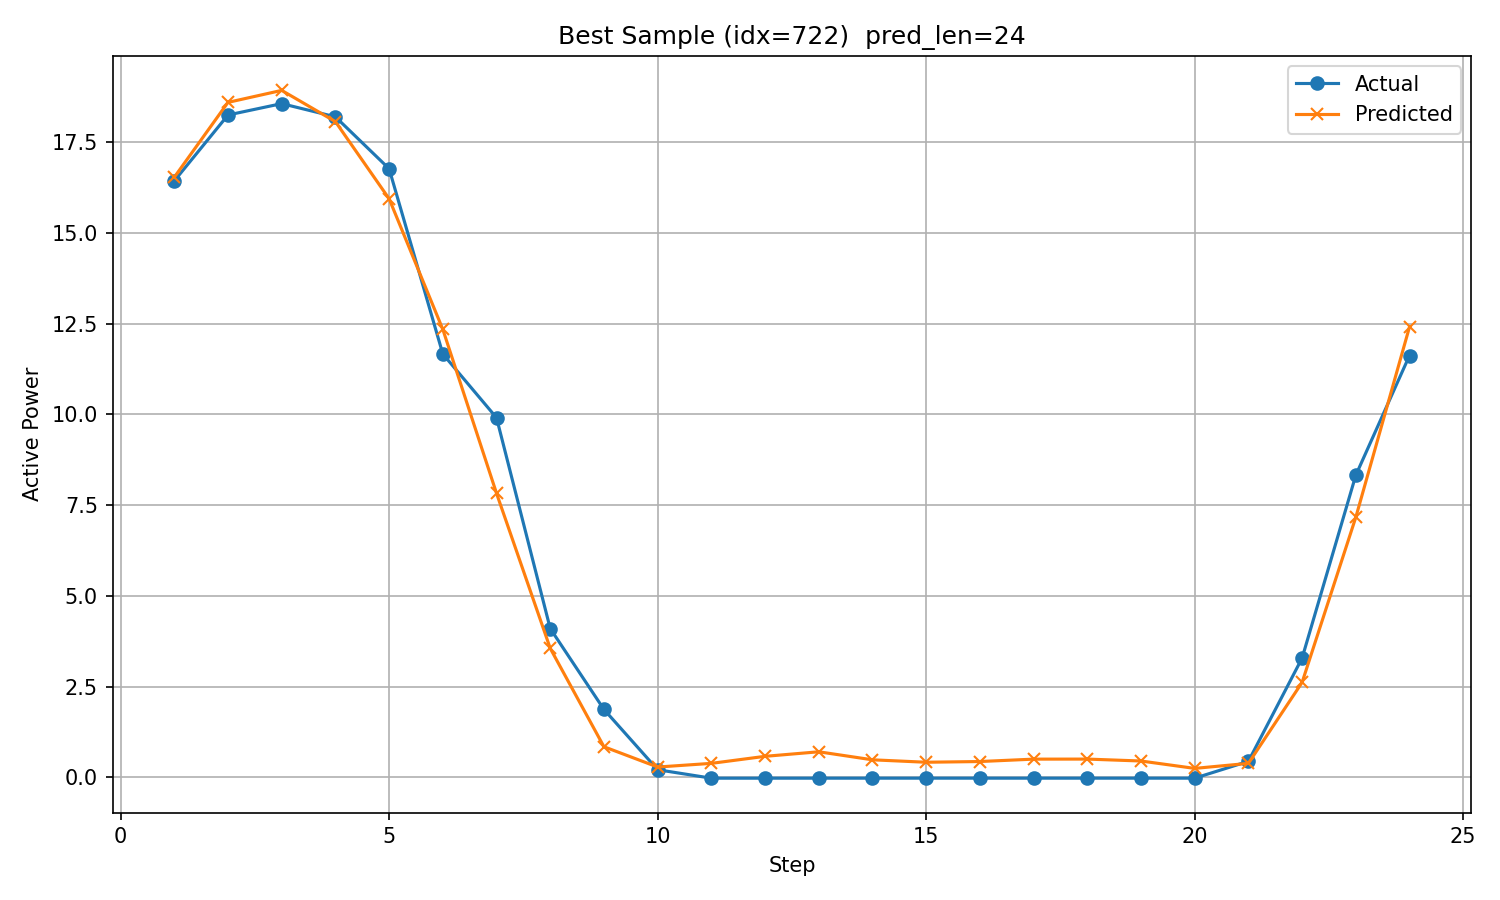

The file beside this chart, header and first rows:
timestamp, step, actual, predicted
2017/12/25 10:00, 1, 16.44, 16.54
2017/12/25 11:00, 2, 18.25, 18.6
2017/12/25 12:00, 3, 18.57, 18.93
2017/12/25 13:00, 4, 18.2, 18.07
2017/12/25 14:00, 5, 16.77, 15.94
2017/12/25 15:00, 6, 11.67, 12.35
2017/12/25 16:00, 7, 9.909, 7.828
2017/12/25 17:00, 8, 4.102, 3.557
2017/12/25 18:00, 9, 1.873, 0.8452
2017/12/25 19:00, 10, 0.2118, 0.2857
2017/12/25 20:00, 11, -0.02148, 0.3871
2017/12/25 21:00, 12, -0.02138, 0.581
2017/12/25 22:00, 13, -0.02123, 0.7063
2017/12/25 23:00, 14, -0.02106, 0.4849
2017/12/26 0:00, 15, -0.02086, 0.4179
2017/12/26 1:00, 16, -0.021, 0.4377
2017/12/26 2:00, 17, -0.02096, 0.5036
2017/12/26 3:00, 18, -0.02098, 0.5051
2017/12/26 4:00, 19, -0.02104, 0.4521
2017/12/26 5:00, 20, -0.02098, 0.2485
2017/12/26 6:00, 21, 0.4432, 0.3872
2017/12/26 7:00, 22, 3.288, 2.618
2017/12/26 8:00, 23, 8.327, 7.168
2017/12/26 9:00, 24, 11.62, 12.41
